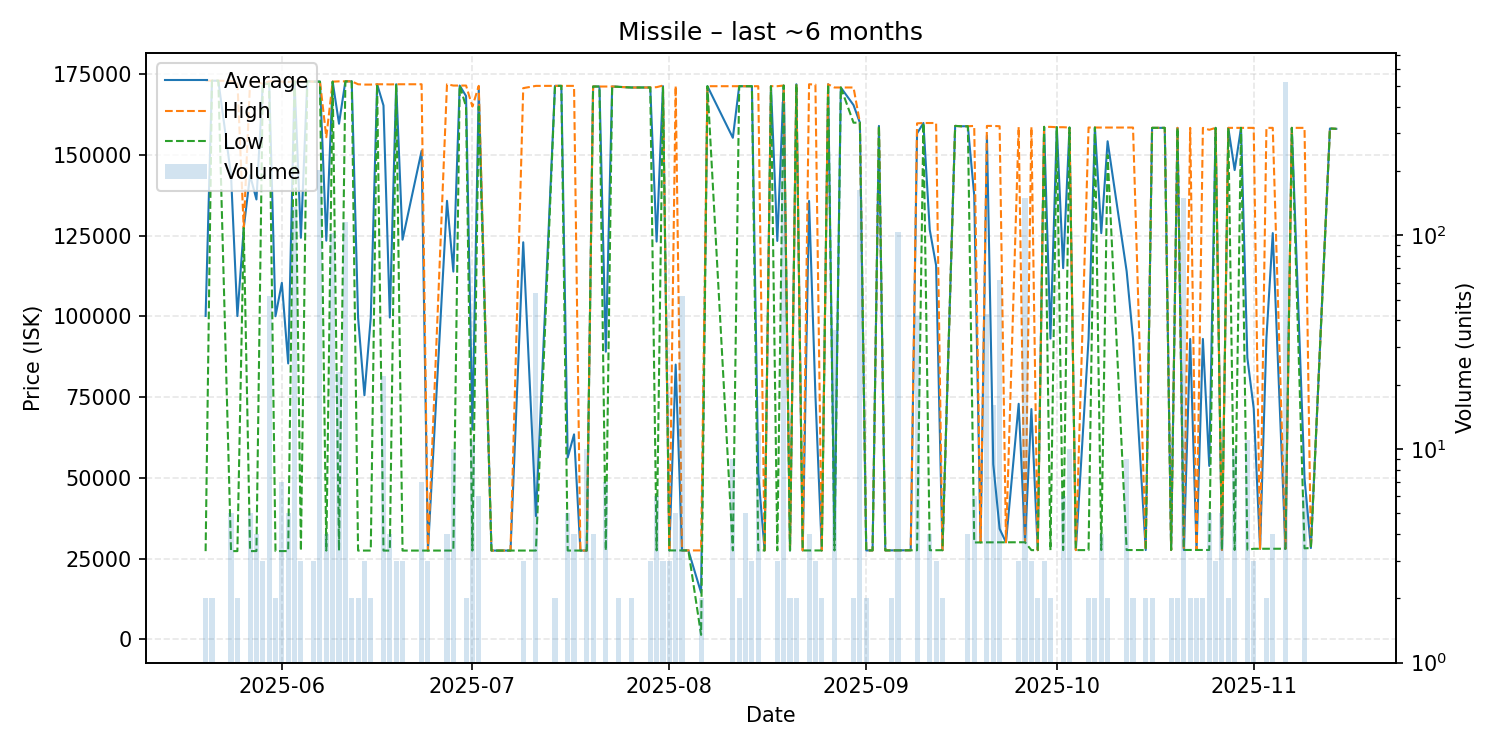

Data behind this chart, as committed beside it:
date, average, highest, lowest, order_count, volume
2025-05-20, 100170, 173000, 27340, 2, 2
2025-05-21, 173000, 173000, 173000, 2, 2
2025-05-22, 173000, 173000, 173000, 1, 1
2025-05-24, 143790, 172900, 27350, 5, 5
2025-05-25, 100125, 172900, 27350, 2, 2
2025-05-26, 127400, 127400, 127400, 1, 1
2025-05-27, 143730, 172800, 27350, 3, 5
2025-05-28, 136240, 172800, 27360, 4, 4
2025-05-29, 172000, 172000, 172000, 3, 3
2025-05-30, 172640, 172800, 172000, 7, 52
2025-05-31, 100080, 172800, 27360, 2, 2
2025-06-01, 110397, 172700, 27360, 6, 7
2025-06-02, 85456, 172600, 27360, 4, 5
2025-06-03, 172800, 172800, 172800, 9, 136
2025-06-04, 124353, 172800, 27460, 3, 3
2025-06-05, 172800, 172800, 172800, 1, 1
2025-06-06, 172700, 172700, 172700, 3, 3
2025-06-07, 172750, 172800, 172700, 5, 202
2025-06-08, 123475, 155500, 27500, 4, 4
2025-06-09, 172700, 172700, 172700, 4, 103
2025-06-10, 159679, 172800, 27510, 5, 23
2025-06-11, 172800, 172800, 172800, 3, 116
2025-06-12, 172800, 172800, 172800, 2, 2
2025-06-13, 99705, 171900, 27510, 2, 2
2025-06-14, 75607, 171800, 27510, 3, 3
2025-06-15, 99660, 171800, 27520, 2, 2
2025-06-16, 171900, 171900, 171900, 1, 1
2025-06-17, 165337, 171900, 27510, 3, 22
2025-06-18, 99680, 171850, 27510, 3, 4
2025-06-19, 171900, 171900, 171900, 3, 3
2025-06-20, 123770, 171900, 27510, 3, 3
2025-06-23, 151273, 171900, 27510, 3, 7
2025-06-24, 27510, 27510, 27510, 3, 3
2025-06-27, 135805, 171900, 27520, 4, 4
2025-06-28, 113898, 171500, 27520, 8, 10
2025-06-29, 171500, 171500, 171500, 1, 1
2025-06-30, 168250, 171500, 165000, 2, 2
2025-07-01, 65015, 165000, 27520, 7, 11
2025-07-02, 170333, 171400, 165000, 3, 6
2025-07-04, 27520, 27520, 27520, 1, 1
2025-07-07, 27520, 27520, 27520, 1, 1
2025-07-09, 122973, 170700, 27520, 3, 3
2025-07-11, 38178, 171400, 27520, 5, 54
2025-07-14, 171400, 171400, 171400, 2, 2
2025-07-15, 171400, 171400, 171400, 1, 1
2025-07-16, 56296, 171400, 27520, 3, 5
2025-07-17, 63490, 171400, 27520, 2, 4
2025-07-18, 27520, 27520, 27520, 1, 1
2025-07-19, 27520, 27520, 27520, 6, 10
2025-07-20, 171200, 171200, 171200, 3, 4
2025-07-21, 171200, 171200, 171200, 1, 1
2025-07-22, 89103, 171200, 27530, 4, 7
2025-07-23, 171200, 171200, 171200, 1, 1
2025-07-24, 171100, 171100, 171100, 2, 2
2025-07-26, 170900, 170900, 170900, 2, 2
2025-07-27, 170900, 170900, 170900, 1, 1
2025-07-29, 170900, 170900, 170900, 1, 3
2025-07-30, 123187, 171000, 27560, 3, 6
2025-07-31, 171333, 171500, 171000, 3, 3
2025-08-01, 27560, 27560, 27560, 1, 3
... 88 more rows
